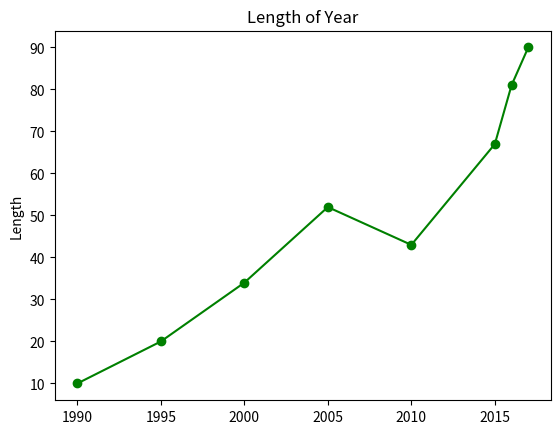

Reproduce this figure in Python.
from matplotlib import pyplot as plt

years = [1990, 1995, 2000, 2005, 2010, 2015, 2016, 2017]
length = [10, 20, 34, 52, 43, 67, 81, 90]

# x axis : year
# y axis : length
plt.plot(years, length, color='green', marker='o', linestyle='solid')
plt.title("Length of Year")
plt.ylabel("Length")
plt.show()